Image classification data set "dataset_split" (ZEROBZ3RT/RModel on GitHub). Class labels (2): plastic, vidrio.

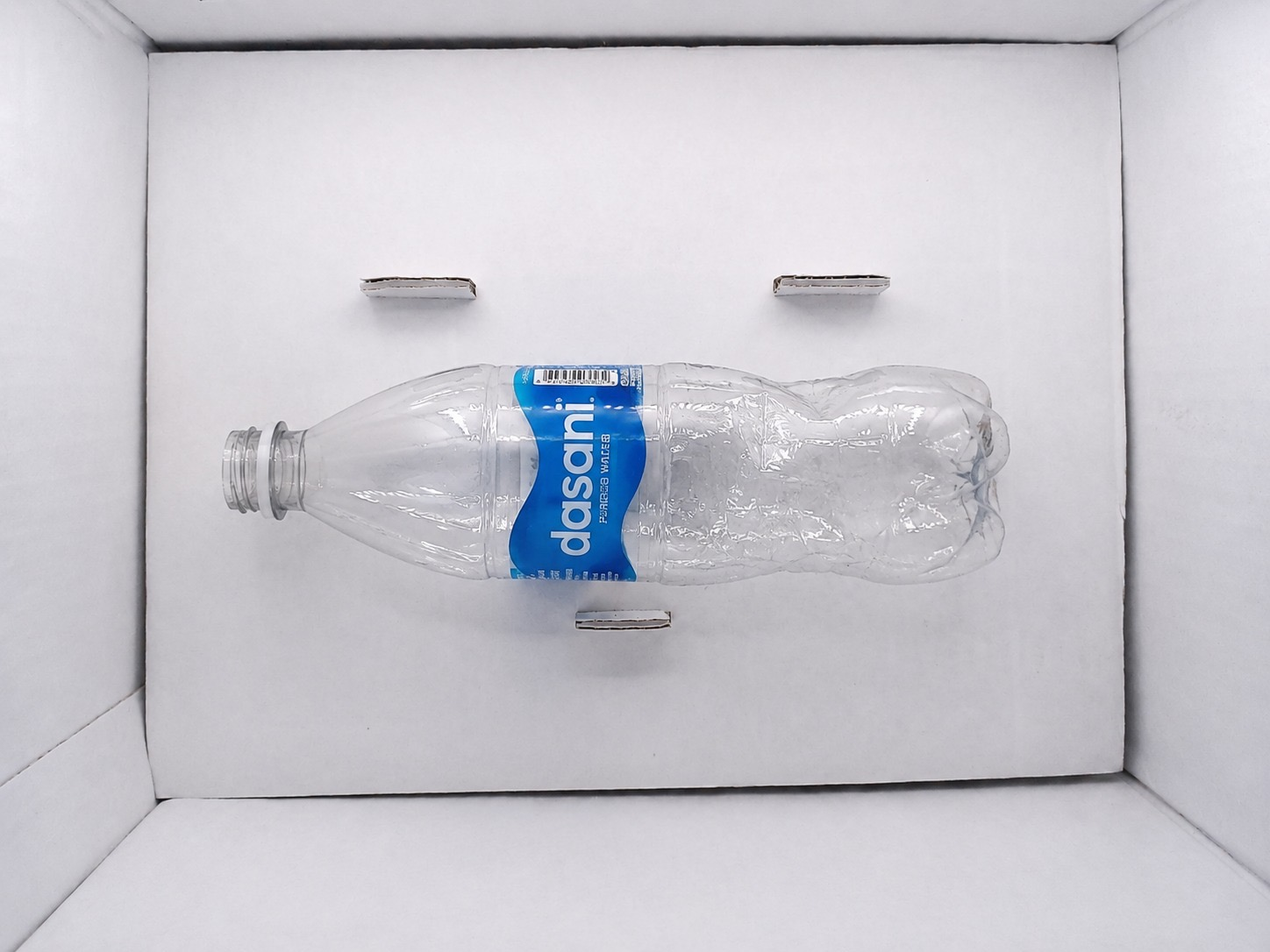
Label: plastic

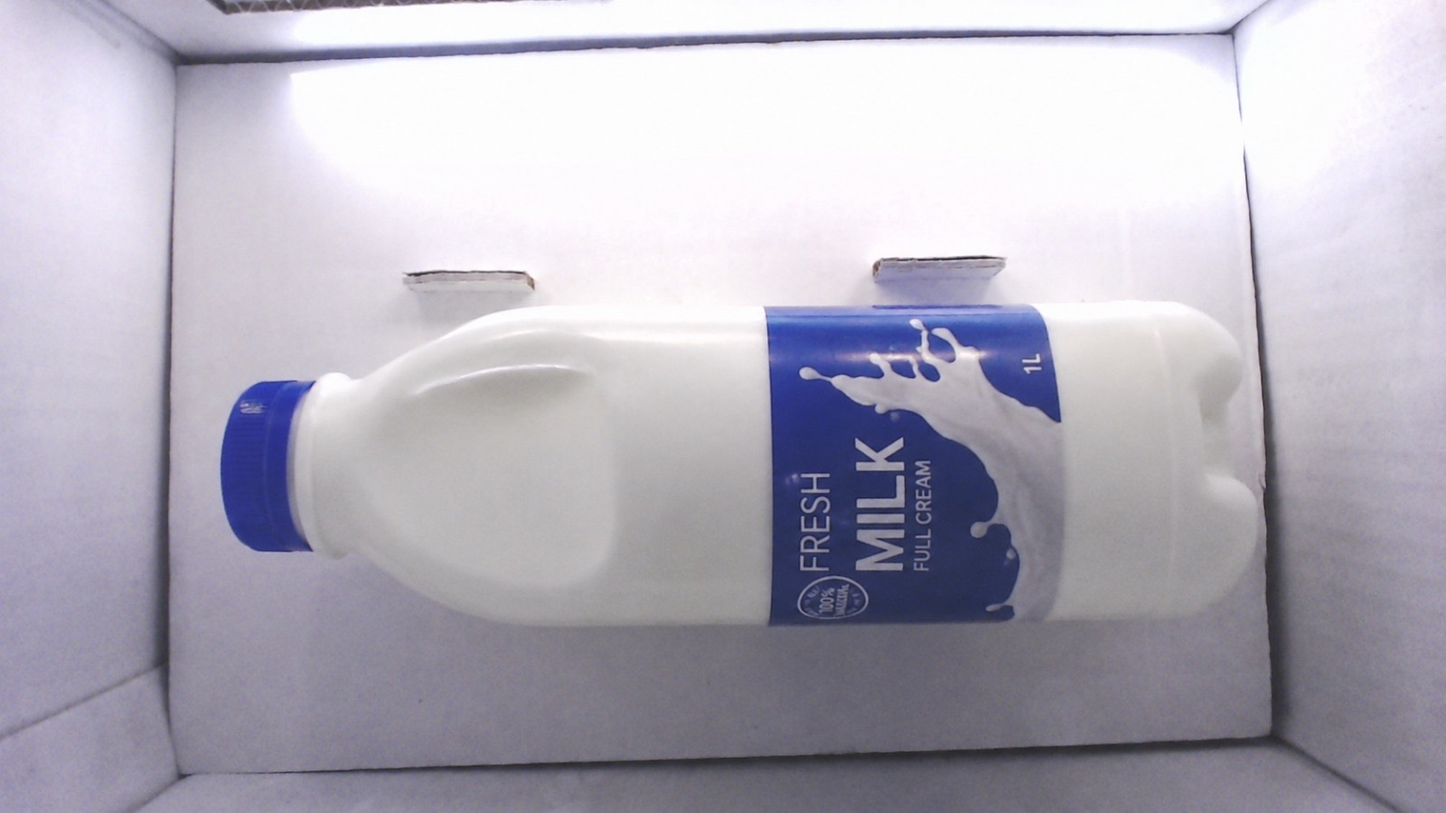
Label: plastic

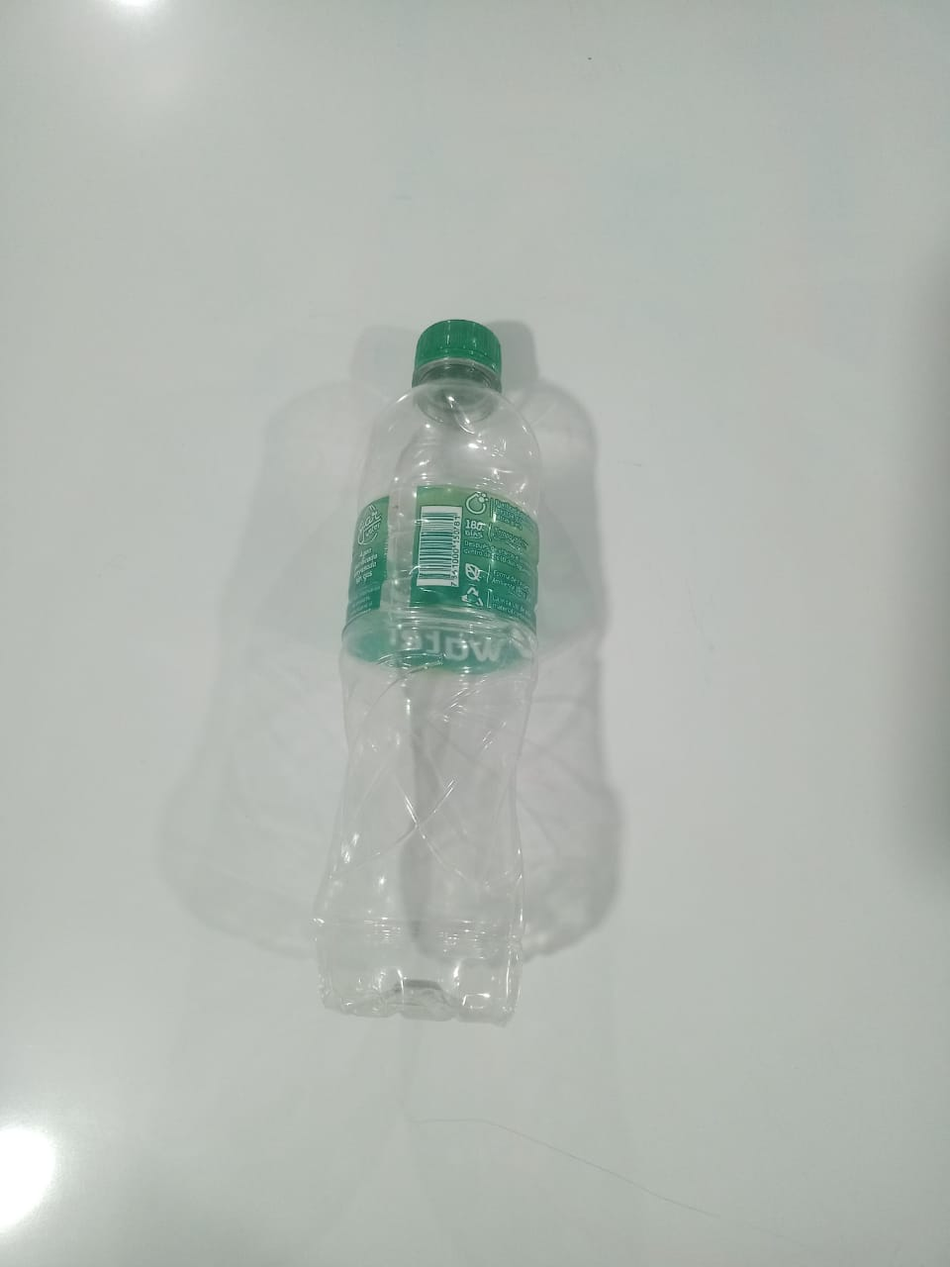
Label: plastic

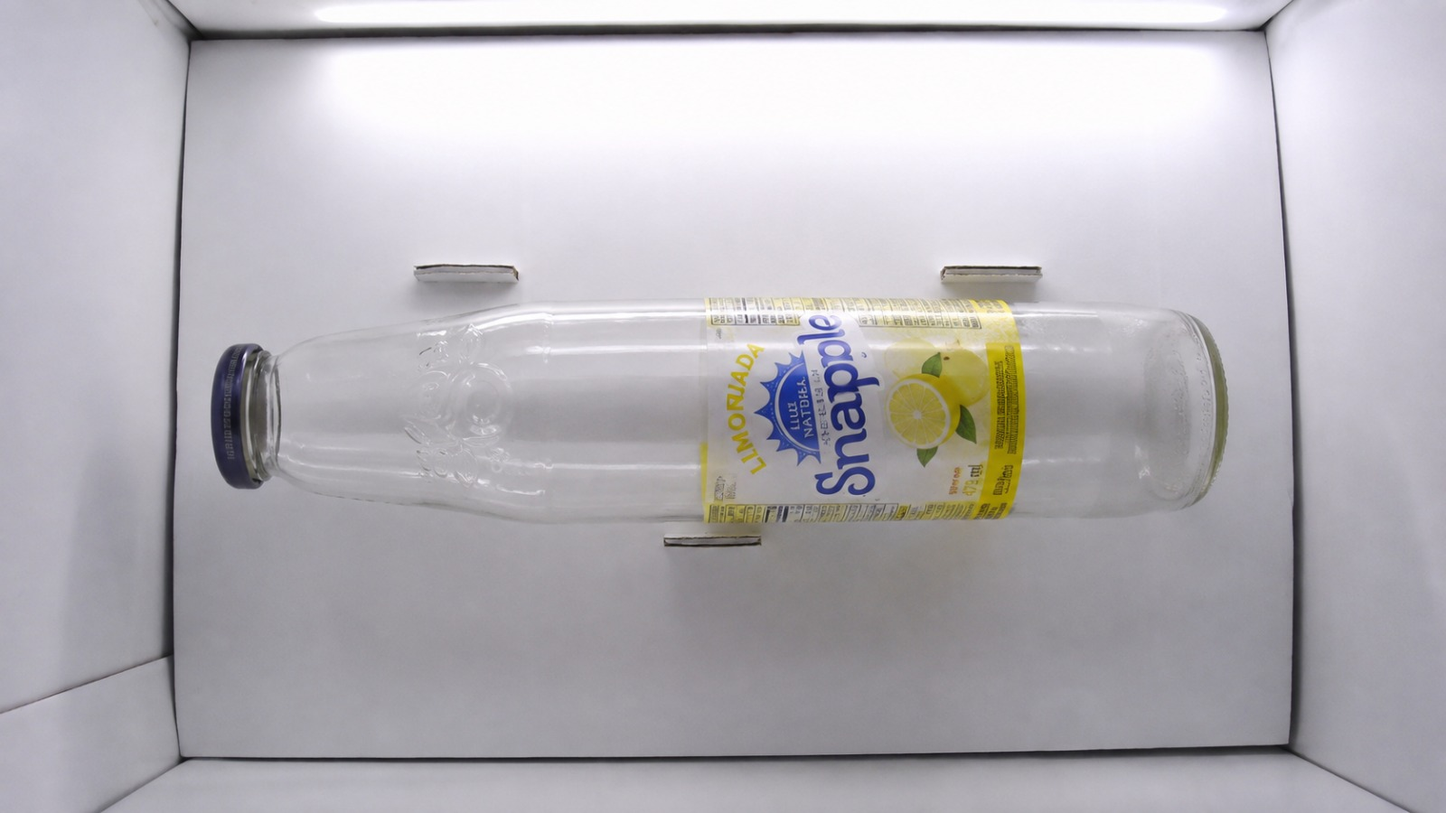
Label: vidrio

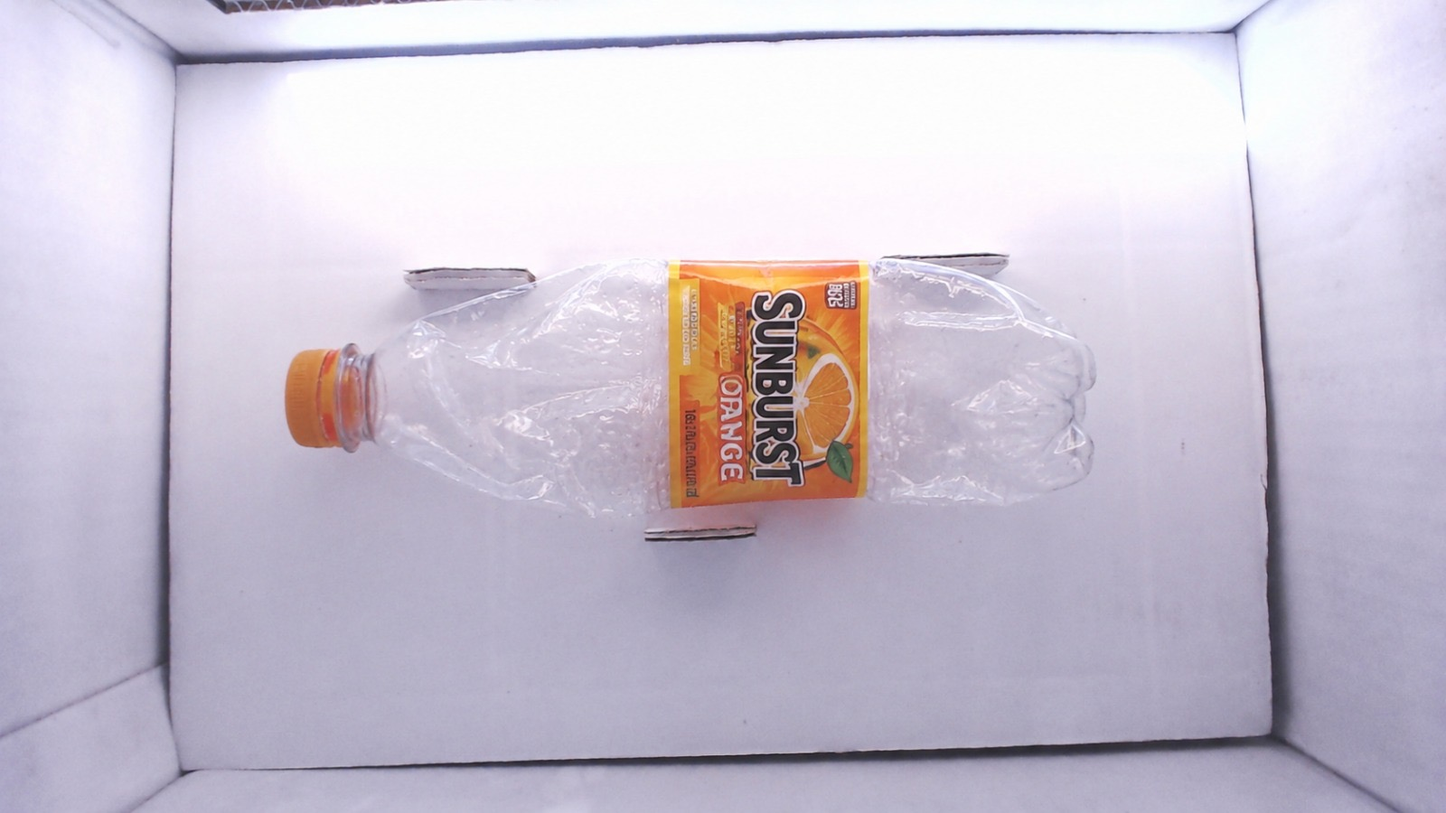
Label: plastic

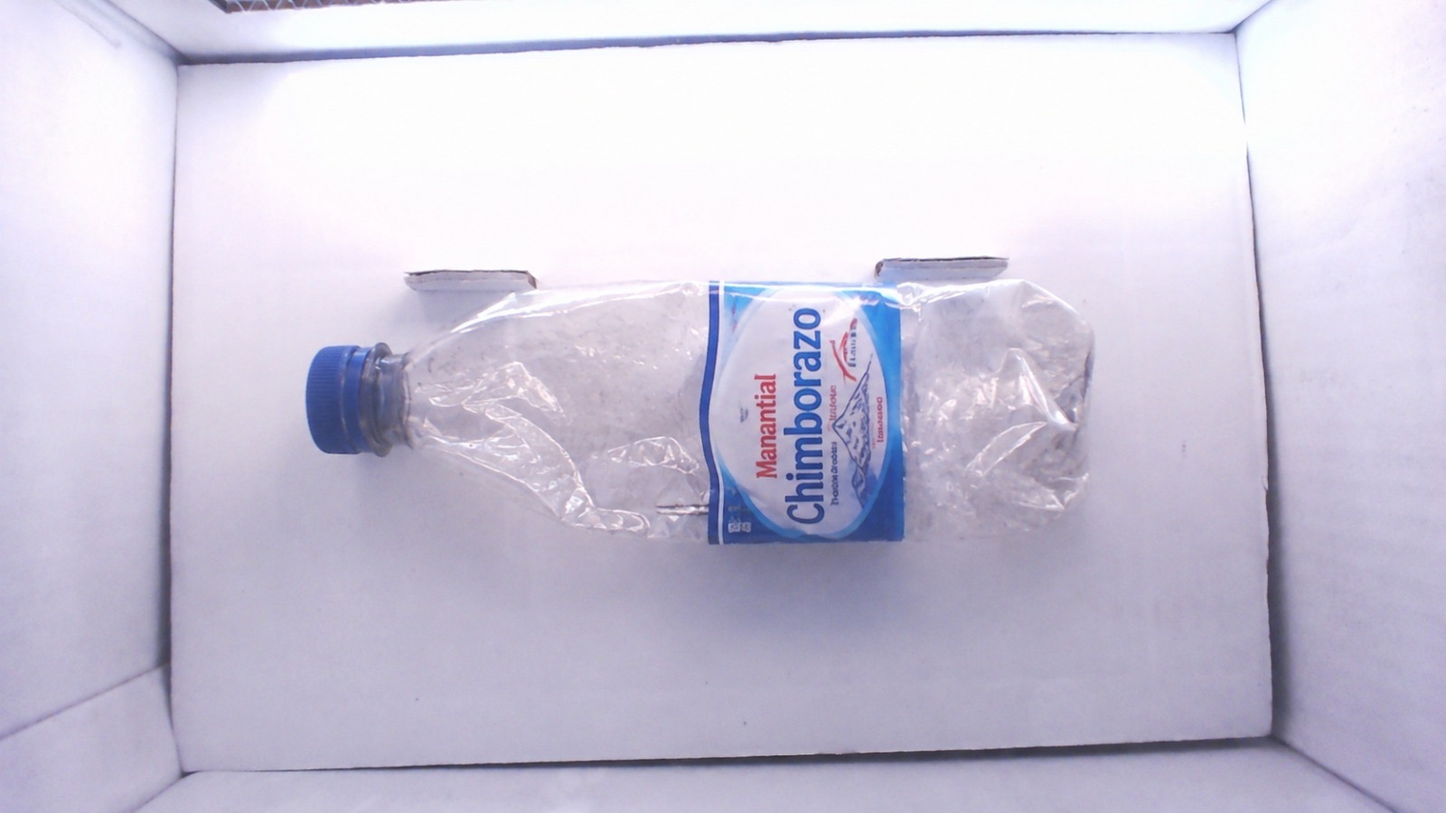
Label: plastic
